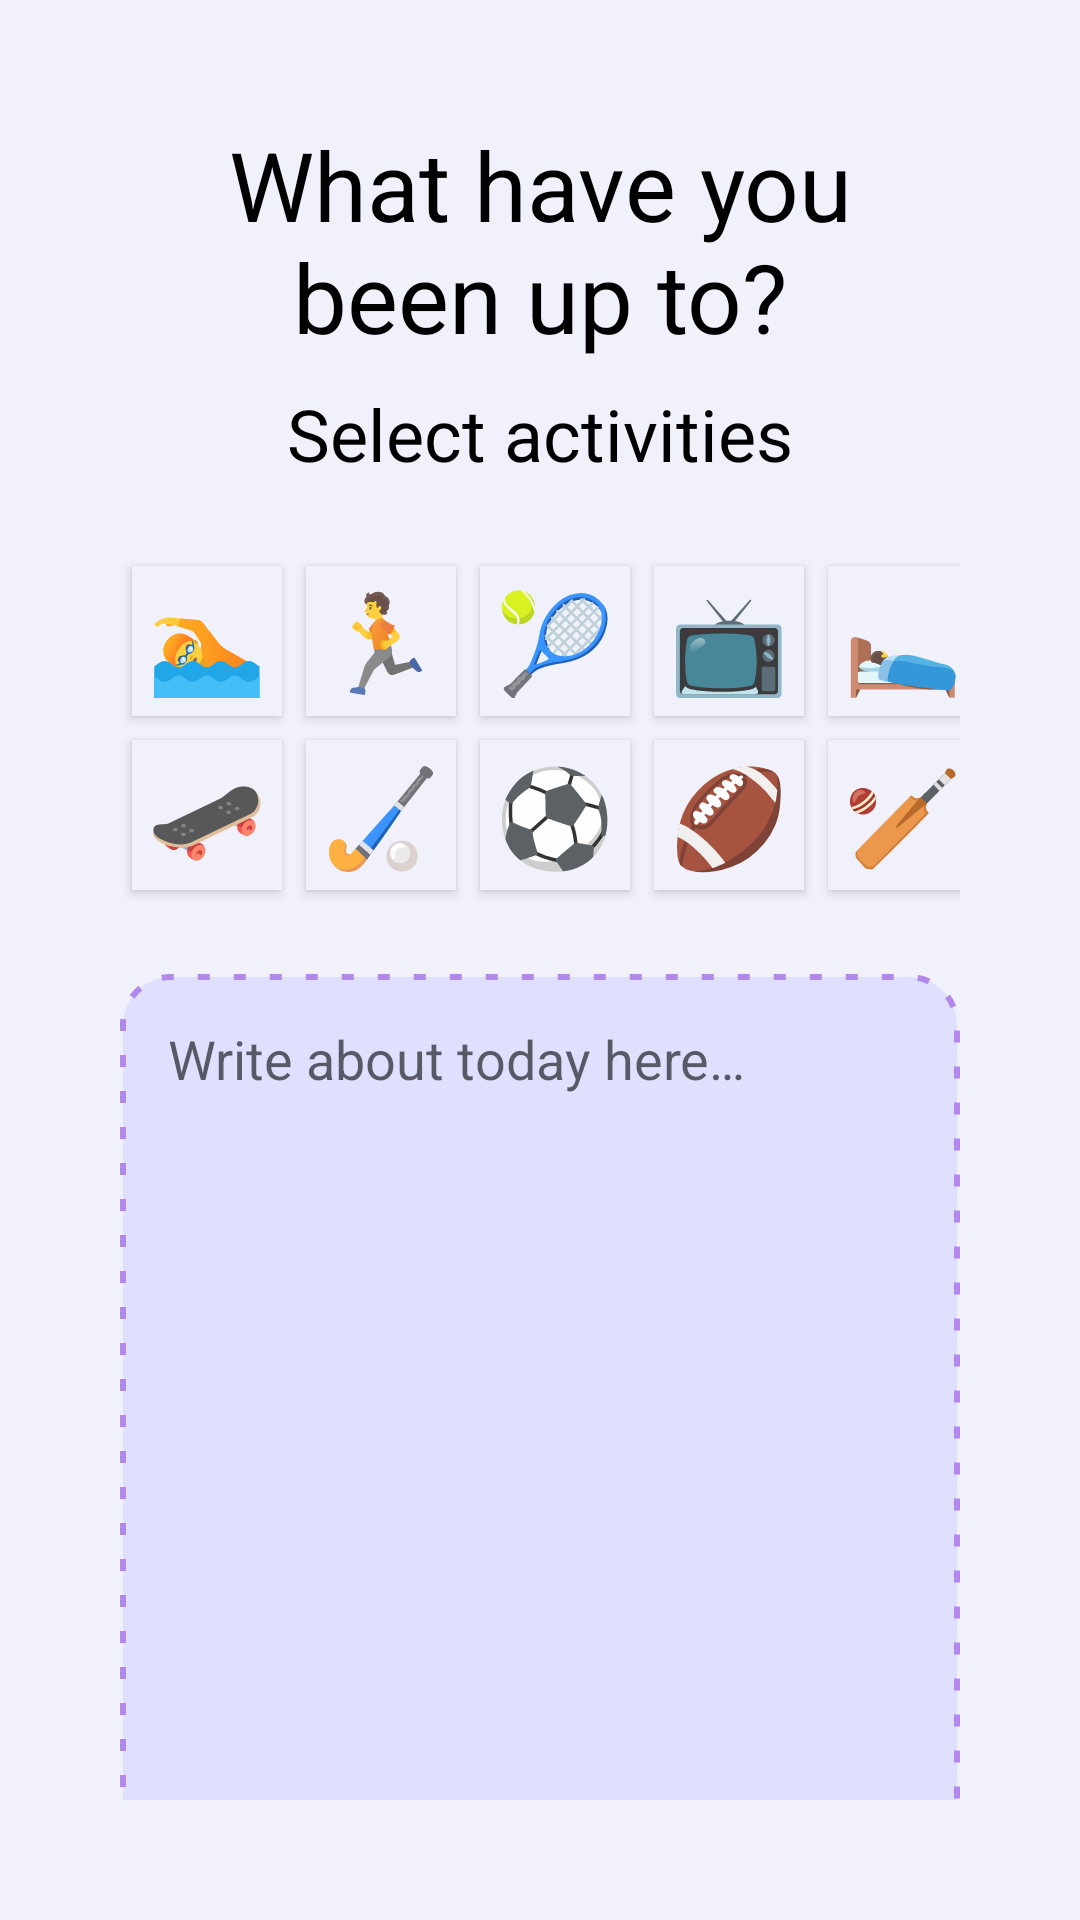

Here is an Android app screen rendered from its layout file. Give the layout XML and the strings, colors and styles it references.
<!-- AndroidManifest.xml: application theme Theme.MoodTracker -->
<!-- res/layout/fragment_activity.xml -->
<?xml version="1.0" encoding="utf-8"?>
<LinearLayout xmlns:android="http://schemas.android.com/apk/res/android"
    android:layout_width="match_parent"
    android:layout_height="match_parent"
    android:orientation="vertical"
    android:padding="40dp"
    android:gravity="center_horizontal"
    android:background="@color/Magnolia">

    
    <TextView
        android:layout_width="wrap_content"
        android:layout_height="wrap_content"
        android:text="@string/text_activity_heading"
        android:paddingBottom="8dp"
        android:textAlignment="center"
        android:textColor="@color/black"
        android:textSize="32sp"/>

    <TextView
        android:layout_width="wrap_content"
        android:layout_height="wrap_content"
        android:text="@string/text_activity_title"
        android:paddingBottom="16dp"
        android:textAlignment="center"
        android:textSize="24sp"
        android:textColor="@color/black" />

    <GridLayout
        android:layout_width="wrap_content"
        android:layout_height="wrap_content"
        android:columnCount="5"
        android:rowCount="2"
        android:paddingVertical="8dp"
        android:orientation="horizontal">

        
        <Button
            android:id="@+id/BtnSwimmingActivity"
            android:layout_width="50dp"
            android:layout_height="50dp"
            android:text="@string/swimming_activity"
            android:textSize="32sp"
            android:background="@color/Magnolia"
            android:layout_margin="4dp"
            android:scaleType="centerCrop"
            android:contentDescription="@string/swimming_desc" />

        <Button
            android:id="@+id/BtnRunningActivity"
            android:layout_width="50dp"
            android:layout_height="50dp"
            android:text="@string/running_activity"
            android:textSize="32sp"
            android:background="@color/Magnolia"
            android:layout_margin="4dp"
            android:scaleType="centerCrop"
            android:contentDescription="@string/running_desc" />

        <Button
            android:id="@+id/BtnTennisActivity"
            android:layout_width="50dp"
            android:layout_height="50dp"
            android:text="@string/tennis_activity"
            android:textSize="32sp"
            android:background="@color/Magnolia"
            android:layout_margin="4dp"
            android:scaleType="centerCrop"
            android:contentDescription="@string/tennis_desc" />

        <Button
            android:id="@+id/BtnTelevisionActivity"
            android:layout_width="50dp"
            android:layout_height="50dp"
            android:text="@string/television_activity"
            android:textSize="32sp"
            android:background="@color/Magnolia"
            android:layout_margin="4dp"
            android:scaleType="centerCrop"
            android:contentDescription="@string/television_desc" />

        <Button
            android:id="@+id/BtnSleepingActivity"
            android:layout_width="50dp"
            android:layout_height="50dp"
            android:text="@string/sleeping_activity"
            android:textSize="32sp"
            android:background="@color/Magnolia"
            android:layout_margin="4dp"
            android:scaleType="centerCrop"
            android:contentDescription="@string/sleeping_desc" />

        
        <Button
            android:id="@+id/BtnSkateboardActivity"
            android:layout_width="50dp"
            android:layout_height="50dp"
            android:text="@string/skateboard_activity"
            android:textSize="32sp"
            android:background="@color/Magnolia"
            android:layout_margin="4dp"
            android:scaleType="centerCrop"
            android:contentDescription="@string/skateboard_desc" />

        <Button
            android:id="@+id/BtnHockeyActivity"
            android:layout_width="50dp"
            android:layout_height="50dp"
            android:text="@string/hockey_activity"
            android:textSize="32sp"
            android:background="@color/Magnolia"
            android:layout_margin="4dp"
            android:scaleType="centerCrop"
            android:contentDescription="@string/hockey_desc" />

        <Button
            android:id="@+id/BtnSoccerActivity"
            android:layout_width="50dp"
            android:layout_height="50dp"
            android:text="@string/soccer_activity"
            android:textSize="32sp"
            android:background="@color/Magnolia"
            android:layout_margin="4dp"
            android:scaleType="centerCrop"
            android:contentDescription="@string/soccer_desc" />

        <Button
            android:id="@+id/BtnRugbyActivity"
            android:layout_width="50dp"
            android:layout_height="50dp"
            android:text="@string/rugby_activity"
            android:textSize="32sp"
            android:background="@color/Magnolia"
            android:layout_margin="4dp"
            android:scaleType="centerCrop"
            android:contentDescription="@string/rugby_desc" />

        <Button
            android:id="@+id/BtnCricketActivity"
            android:layout_width="50dp"
            android:layout_height="50dp"
            android:text="@string/cricket_activity"
            android:textSize="32sp"
            android:background="@color/Magnolia"
            android:layout_margin="4dp"
            android:scaleType="centerCrop"
            android:contentDescription="@string/cricket_desc" />

    </GridLayout>

    
    <EditText
        android:id="@+id/activityEntryEditText"
        android:layout_width="match_parent"
        android:layout_height="300dp"
        android:layout_marginTop="16dp"
        android:hint="@string/text_enter_text"
        android:gravity="start"
        android:padding="16dp"
        android:inputType="textMultiLine"
        android:background="@drawable/multiline_edittext_background"
        android:maxLines="8"/>

    <Button
        android:id="@+id/BtnSaveActivity"
        android:layout_width="match_parent"
        android:layout_height="wrap_content"
        android:layout_marginTop="32dp"
        android:text="@string/text_save_activity"
        android:padding="8dp"
        android:textSize="20sp"
        android:background="@color/TropicalIndigo"
        android:textColor="@color/Magnolia"/>

    <Button
        android:id="@+id/BtnRedirectToHome"
        android:layout_width="match_parent"
        android:layout_height="wrap_content"
        android:layout_marginTop="16dp"
        android:text="@string/text_journal_entry"
        android:padding="8dp"
        android:textSize="20sp"
        android:background="@color/TropicalIndigo"
        android:textColor="@color/Magnolia"/>

</LinearLayout>
<!-- resources referenced by this layout -->
<resources>
  <color name="Magnolia">#F1F1FC</color>
  <color name="TropicalIndigo">#8383DA</color>
  <color name="black">#FF000000</color>
  <!-- drawable multiline_edittext_background (drawable) -->
  <shape xmlns:android="http://schemas.android.com/apk/res/android">
      
      <solid android:color="@color/Periwinkle" />
  
      
      <corners android:radius="16dp" />
  
      
      <stroke
          android:width="2dp"
          android:color="@color/FloralLavender"
          android:dashWidth="4dp"
          android:dashGap="8dp" />
  </shape>
  <string name="cricket_activity">🏏</string>
  <string name="cricket_desc">Cricket</string>
  <string name="hockey_activity">🏑</string>
  <string name="hockey_desc">Hockey</string>
  <string name="rugby_activity">🏈</string>
  <string name="rugby_desc">Rugby</string>
  <string name="running_activity">🏃‍</string>
  <string name="running_desc">Running</string>
  <string name="skateboard_activity">🛹</string>
  <string name="skateboard_desc">Skateboard</string>
  <string name="sleeping_activity">🛌</string>
  <string name="sleeping_desc">Sleeping</string>
  <string name="soccer_activity">⚽</string>
  <string name="soccer_desc">Soccer</string>
  <string name="swimming_activity">🏊‍</string>
  <string name="swimming_desc">Swimming</string>
  <string name="television_activity">️📺</string>
  <string name="television_desc">Television</string>
  <string name="tennis_activity">🎾</string>
  <string name="tennis_desc">Tennis</string>
  <string name="text_activity_heading">What have you been up to?</string>
  <string name="text_activity_title">Select activities </string>
  <string name="text_enter_text">Write about today here…</string>
  <string name="text_journal_entry">Add journal entry</string>
  <string name="text_save_activity">Save activity entry</string>
  <style name="Theme.MoodTracker" parent="Theme.AppCompat.Light.DarkActionBar">
          
          <item name="colorPrimary">@color/TropicalIndigo</item>
          <item name="colorPrimaryDark">@color/purple_500</item>
          <item name="colorSecondary">@color/FloralLavender</item>
          <item name="colorOnBackground">@color/Magnolia</item>
          <item name="colorAccent">@color/Amethyst</item>
          <item name="colorButtonNormal">@color/TropicalIndigo</item>
      </style>
  <color name="Periwinkle">#DFDFFF</color>
  <color name="FloralLavender">#B288EA</color>
  <color name="purple_500">#FF6200EE</color>
  <color name="Amethyst">#AF5AE2</color>
</resources>
